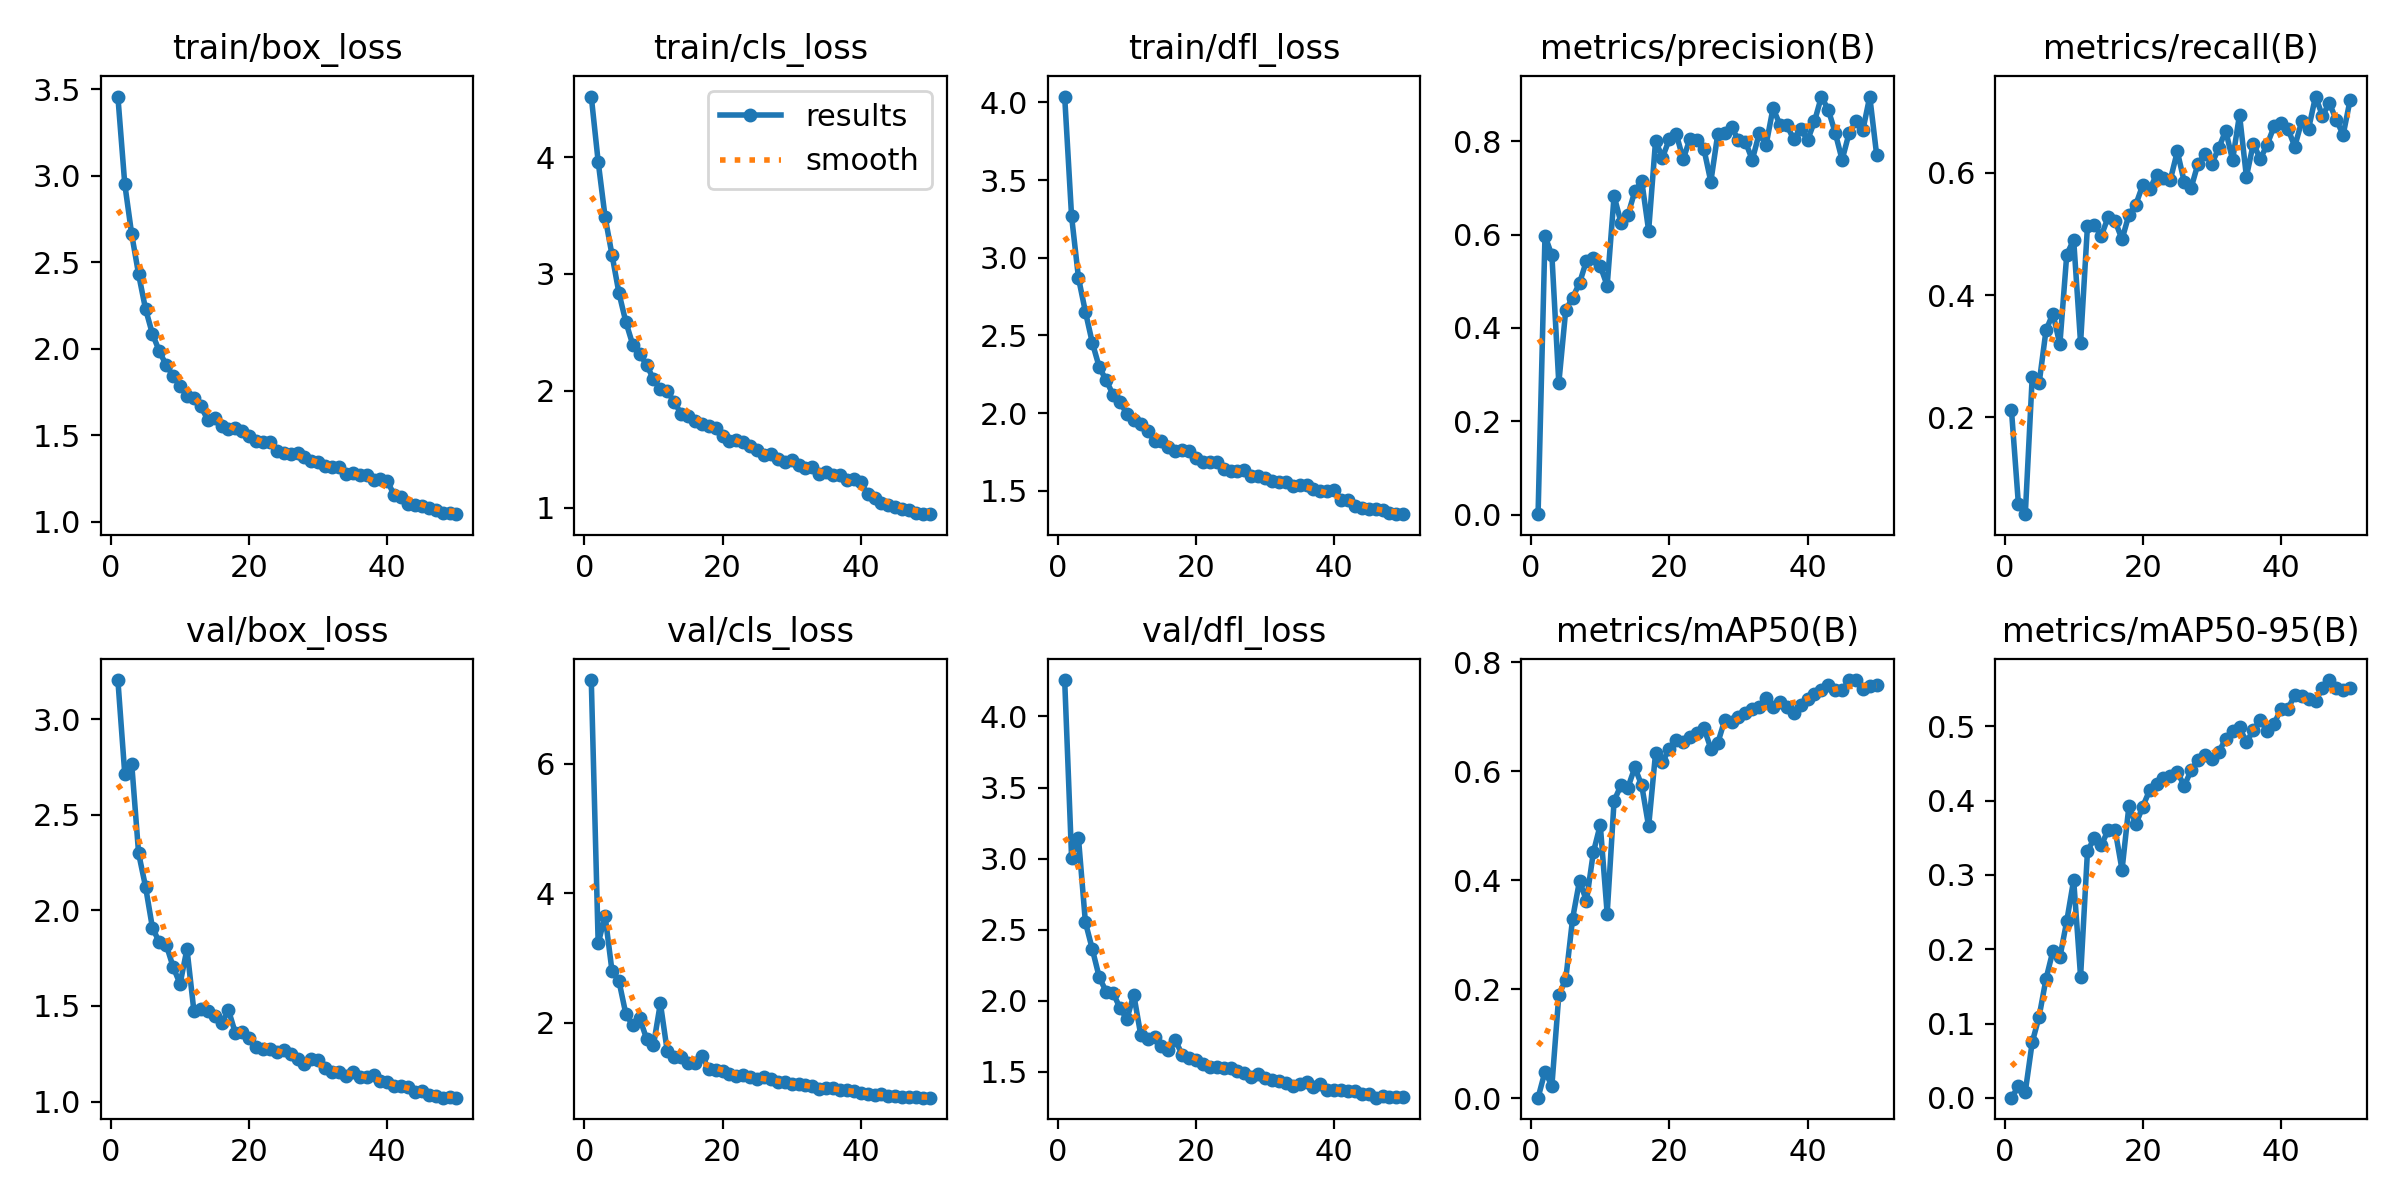

Values plotted in this chart, from the file beside it:
epoch, time, train/box_loss, train/cls_loss, train/dfl_loss, metrics/precision(B), metrics/recall(B), metrics/mAP50(B), metrics/mAP50-95(B), val/box_loss, val/cls_loss, val/dfl_loss, lr/pg0, lr/pg1, lr/pg2
1, 53.96, 3.459, 4.519, 4.037, 0.0015, 0.2116, 0.00113, 0.00028, 3.205, 7.291, 4.255, 0.0005532, 0.0005532, 0.0005532
2, 103.4, 2.952, 3.96, 3.266, 0.5971, 0.05824, 0.04895, 0.01538, 2.712, 3.222, 3.007, 0.001087, 0.001087, 0.001087
3, 151.2, 2.663, 3.488, 2.869, 0.5554, 0.04145, 0.02322, 0.00823, 2.768, 3.647, 3.142, 0.001599, 0.001599, 0.001599
4, 198.8, 2.431, 3.164, 2.653, 0.2819, 0.2655, 0.1894, 0.07467, 2.299, 2.796, 2.553, 0.001568, 0.001568, 0.001568
5, 246, 2.231, 2.838, 2.453, 0.438, 0.2557, 0.2178, 0.1094, 2.125, 2.644, 2.364, 0.001535, 0.001535, 0.001535
6, 293.2, 2.086, 2.59, 2.297, 0.465, 0.3427, 0.3298, 0.16, 1.909, 2.134, 2.167, 0.001502, 0.001502, 0.001502
7, 340.4, 1.987, 2.395, 2.212, 0.4961, 0.3697, 0.3993, 0.1979, 1.833, 1.956, 2.065, 0.001469, 0.001469, 0.001469
8, 388, 1.905, 2.313, 2.119, 0.5438, 0.3192, 0.3621, 0.1889, 1.82, 2.066, 2.057, 0.001436, 0.001436, 0.001436
9, 435.5, 1.844, 2.224, 2.072, 0.5495, 0.4664, 0.4511, 0.2377, 1.704, 1.753, 1.949, 0.001403, 0.001403, 0.001403
10, 482.9, 1.785, 2.099, 1.996, 0.5325, 0.4906, 0.5017, 0.2931, 1.616, 1.65, 1.872, 0.00137, 0.00137, 0.00137
11, 530.2, 1.73, 2.014, 1.955, 0.4906, 0.3219, 0.3389, 0.1633, 1.798, 2.299, 2.043, 0.001337, 0.001337, 0.001337
12, 577.4, 1.716, 1.998, 1.929, 0.6826, 0.5138, 0.5459, 0.3321, 1.475, 1.555, 1.762, 0.001304, 0.001304, 0.001304
13, 624.4, 1.667, 1.902, 1.886, 0.6253, 0.515, 0.5741, 0.3495, 1.485, 1.469, 1.732, 0.001271, 0.001271, 0.001271
14, 671.6, 1.591, 1.805, 1.822, 0.6418, 0.4971, 0.57, 0.34, 1.473, 1.461, 1.748, 0.001238, 0.001238, 0.001238
15, 718.6, 1.6, 1.783, 1.82, 0.6924, 0.5281, 0.6069, 0.3604, 1.449, 1.376, 1.683, 0.001205, 0.001205, 0.001205
16, 766.5, 1.552, 1.74, 1.783, 0.7147, 0.5213, 0.5742, 0.3603, 1.409, 1.382, 1.658, 0.001172, 0.001172, 0.001172
17, 813.4, 1.536, 1.719, 1.758, 0.6082, 0.4914, 0.4988, 0.3068, 1.479, 1.484, 1.724, 0.001139, 0.001139, 0.001139
18, 860.9, 1.541, 1.702, 1.764, 0.8002, 0.5317, 0.633, 0.3931, 1.359, 1.289, 1.622, 0.001106, 0.001106, 0.001106
19, 908.1, 1.526, 1.679, 1.756, 0.7648, 0.5483, 0.6164, 0.3679, 1.361, 1.265, 1.599, 0.001073, 0.001073, 0.001073
20, 958, 1.495, 1.614, 1.713, 0.8042, 0.5804, 0.6417, 0.3918, 1.333, 1.248, 1.587, 0.00104, 0.00104, 0.00104
21, 1005, 1.469, 1.574, 1.684, 0.8148, 0.5732, 0.6566, 0.414, 1.286, 1.207, 1.553, 0.001007, 0.001007, 0.001007
22, 1053, 1.459, 1.576, 1.684, 0.7613, 0.5973, 0.654, 0.4223, 1.274, 1.181, 1.532, 0.0009739, 0.0009739, 0.0009739
23, 1100, 1.459, 1.563, 1.687, 0.8055, 0.5924, 0.6621, 0.4304, 1.277, 1.197, 1.533, 0.0009409, 0.0009409, 0.0009409
24, 1147, 1.412, 1.524, 1.642, 0.8021, 0.5892, 0.6694, 0.4335, 1.259, 1.164, 1.528, 0.0009078, 0.0009078, 0.0009078
25, 1195, 1.396, 1.489, 1.629, 0.7829, 0.6354, 0.6793, 0.4382, 1.268, 1.136, 1.53, 0.0008748, 0.0008748, 0.0008748
26, 1242, 1.393, 1.452, 1.627, 0.713, 0.5855, 0.6417, 0.4199, 1.249, 1.155, 1.508, 0.0008418, 0.0008418, 0.0008418
27, 1289, 1.396, 1.455, 1.633, 0.8147, 0.5758, 0.6514, 0.4405, 1.223, 1.128, 1.491, 0.0008088, 0.0008088, 0.0008088
28, 1336, 1.372, 1.417, 1.598, 0.8173, 0.6155, 0.6934, 0.4543, 1.197, 1.079, 1.464, 0.0007758, 0.0007758, 0.0007758
29, 1385, 1.352, 1.388, 1.595, 0.8303, 0.6308, 0.6903, 0.4607, 1.224, 1.085, 1.485, 0.0007428, 0.0007428, 0.0007428
30, 1432, 1.348, 1.404, 1.584, 0.8013, 0.6152, 0.6994, 0.4557, 1.218, 1.045, 1.461, 0.0007098, 0.0007098, 0.0007098
31, 1479, 1.322, 1.364, 1.564, 0.7988, 0.6408, 0.7063, 0.4656, 1.173, 1.046, 1.443, 0.0006768, 0.0006768, 0.0006768
32, 1526, 1.316, 1.337, 1.557, 0.7597, 0.6694, 0.7146, 0.4826, 1.153, 1.028, 1.433, 0.0006438, 0.0006438, 0.0006438
33, 1574, 1.315, 1.345, 1.56, 0.8163, 0.6211, 0.7179, 0.4929, 1.154, 1.016, 1.424, 0.0006108, 0.0006108, 0.0006108
34, 1621, 1.275, 1.284, 1.528, 0.792, 0.6954, 0.7349, 0.4989, 1.136, 0.9664, 1.402, 0.0005778, 0.0005778, 0.0005778
35, 1668, 1.283, 1.301, 1.537, 0.8703, 0.594, 0.7184, 0.4783, 1.154, 0.9844, 1.413, 0.0005448, 0.0005448, 0.0005448
36, 1715, 1.273, 1.283, 1.535, 0.8352, 0.6481, 0.7264, 0.4949, 1.13, 0.9899, 1.43, 0.0005118, 0.0005118, 0.0005118
37, 1763, 1.271, 1.278, 1.514, 0.8339, 0.623, 0.7185, 0.5082, 1.129, 0.9631, 1.394, 0.0004788, 0.0004788, 0.0004788
38, 1810, 1.242, 1.238, 1.497, 0.8037, 0.6464, 0.7065, 0.4937, 1.141, 0.9584, 1.413, 0.0004458, 0.0004458, 0.0004458
39, 1858, 1.25, 1.241, 1.502, 0.8267, 0.6762, 0.722, 0.5033, 1.106, 0.9477, 1.376, 0.0004127, 0.0004127, 0.0004127
40, 1905, 1.236, 1.219, 1.503, 0.8018, 0.6823, 0.7325, 0.523, 1.102, 0.9158, 1.372, 0.0003797, 0.0003797, 0.0003797
41, 1983, 1.153, 1.114, 1.439, 0.8421, 0.6725, 0.7409, 0.5228, 1.083, 0.8964, 1.37, 0.0003467, 0.0003467, 0.0003467
42, 2031, 1.142, 1.079, 1.438, 0.8949, 0.6433, 0.7489, 0.5422, 1.082, 0.8877, 1.367, 0.0003137, 0.0003137, 0.0003137
43, 2077, 1.103, 1.043, 1.4, 0.8669, 0.6846, 0.7585, 0.54, 1.077, 0.8902, 1.367, 0.0002807, 0.0002807, 0.0002807
44, 2124, 1.099, 1.022, 1.389, 0.8178, 0.6727, 0.7495, 0.5371, 1.049, 0.8689, 1.347, 0.0002477, 0.0002477, 0.0002477
45, 2171, 1.091, 1.003, 1.385, 0.7598, 0.7252, 0.7484, 0.5339, 1.054, 0.8673, 1.342, 0.0002147, 0.0002147, 0.0002147
46, 2218, 1.082, 0.9864, 1.381, 0.8165, 0.6937, 0.7671, 0.5514, 1.032, 0.8511, 1.319, 0.0001817, 0.0001817, 0.0001817
47, 2265, 1.07, 0.9766, 1.374, 0.8423, 0.7145, 0.7673, 0.5621, 1.032, 0.8468, 1.329, 0.0001487, 0.0001487, 0.0001487
48, 2312, 1.053, 0.9558, 1.359, 0.8232, 0.687, 0.7501, 0.5515, 1.02, 0.8514, 1.324, 0.0001157, 0.0001157, 0.0001157
49, 2359, 1.049, 0.9437, 1.35, 0.8952, 0.6627, 0.7562, 0.5489, 1.023, 0.842, 1.323, 8.26832e-05, 8.26832e-05, 8.26832e-05
50, 2406, 1.044, 0.9467, 1.352, 0.77, 0.7192, 0.7586, 0.5512, 1.021, 0.8398, 1.324, 4.96766e-05, 4.96766e-05, 4.96766e-05
